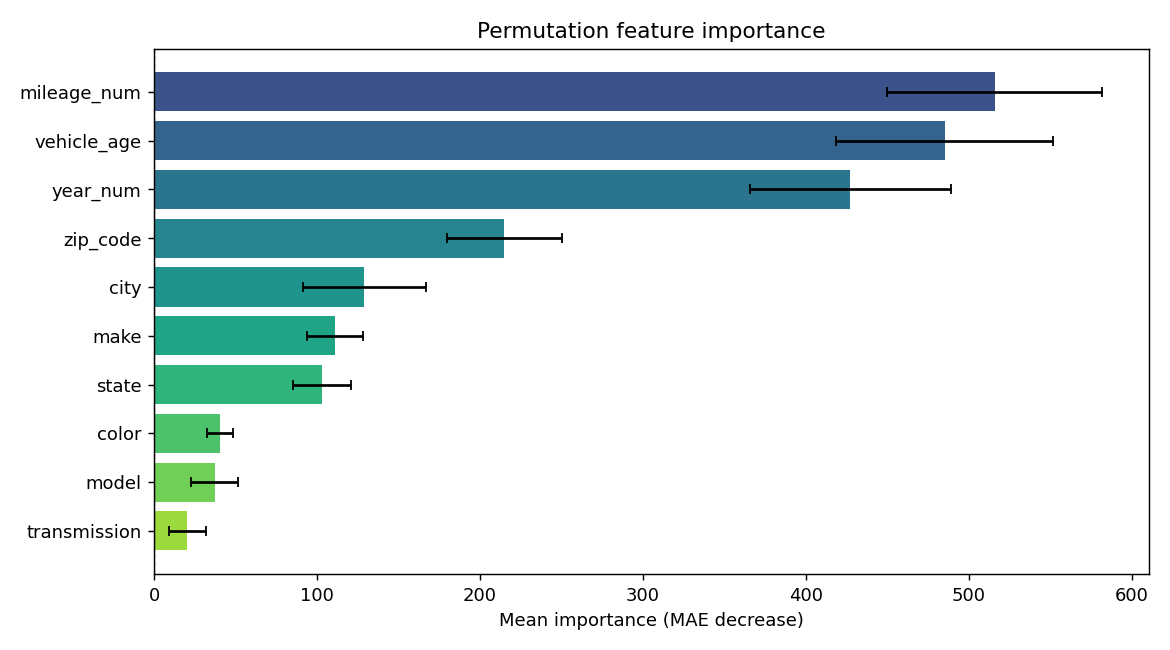

The table this chart was drawn from, first rows:
feature, importance, std
mileage_num, 515.8, 65.83
vehicle_age, 485.2, 66.72
year_num, 427.3, 61.89
zip_code, 215, 35.13
city, 129, 37.86
make, 111, 16.99
state, 103, 17.71
color, 40.77, 7.975
model, 37.33, 14.36
transmission, 20.35, 11.34
